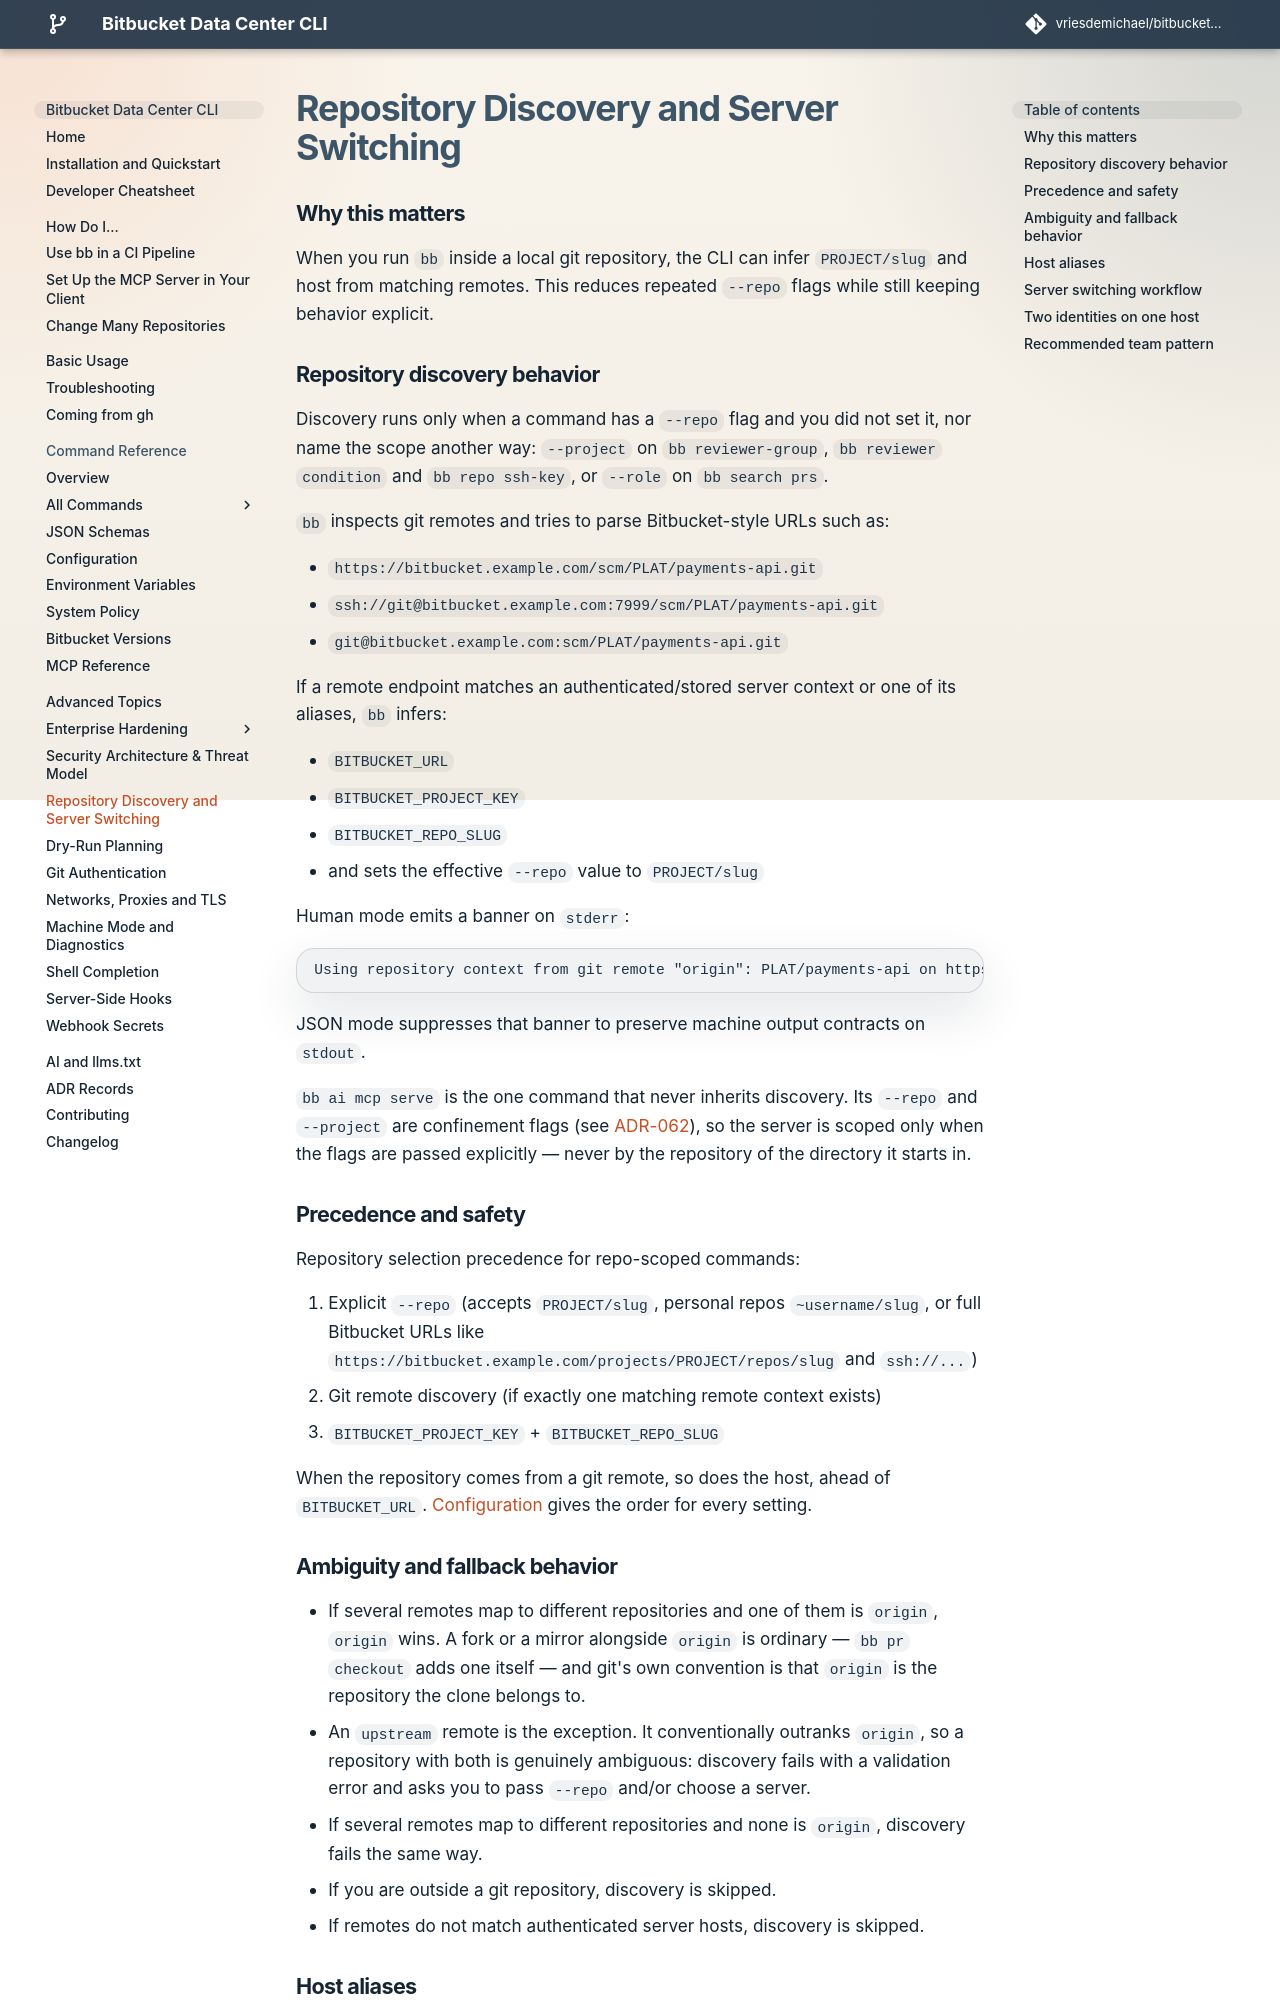

repository: vriesdemichael/bitbucket-data-center-cli · page: v6/advanced/repository-discovery-and-server-switching/index.html · generator: mkdocs

# Repository Discovery and Server Switching

## Why this matters

When you run `bb` inside a local git repository, the CLI can infer `PROJECT/slug` and host
from matching remotes. This reduces repeated `--repo` flags while still keeping behavior explicit.

## Repository discovery behavior

Discovery runs only when a command has a `--repo` flag and you did not set it, nor name the scope
another way: `--project` on `bb reviewer-group`, `bb reviewer condition` and `bb repo ssh-key`,
or `--role` on `bb search prs`.

`bb` inspects git remotes and tries to parse Bitbucket-style URLs such as:

- `https://bitbucket.example.com/scm/PLAT/payments-api.git`
- `ssh://git@bitbucket.example.com:7999/scm/PLAT/payments-api.git`
- `git@bitbucket.example.com:scm/PLAT/payments-api.git`

If a remote endpoint matches an authenticated/stored server context or one of its aliases, `bb` infers:

- `BITBUCKET_URL`
- `BITBUCKET_PROJECT_KEY`
- `BITBUCKET_REPO_SLUG`
- and sets the effective `--repo` value to `PROJECT/slug`

Human mode emits a banner on `stderr`:

```text
Using repository context from git remote "origin": PLAT/payments-api on https://bitbucket.example.com
```

JSON mode suppresses that banner to preserve machine output contracts on `stdout`.

`bb ai mcp serve` is the one command that never inherits discovery. Its `--repo` and `--project` are confinement flags (see [ADR-062](../adr/062-mcp-workspace-scoping-and-agent-audit-trail.md)), so the server is scoped only when the flags are passed explicitly — never by the repository of the directory it starts in.

## Precedence and safety

Repository selection precedence for repo-scoped commands:

1. Explicit `--repo` (accepts `PROJECT/slug`, personal repos `~username/slug`, or full Bitbucket URLs like `https://bitbucket.example.com/projects/PROJECT/repos/slug` and `ssh://...`)
2. Git remote discovery (if exactly one matching remote context exists)
3. `BITBUCKET_PROJECT_KEY` + `BITBUCKET_REPO_SLUG`

When the repository comes from a git remote, so does the host, ahead of
`BITBUCKET_URL`. [Configuration](../reference/configuration.md) gives the order for every setting.
